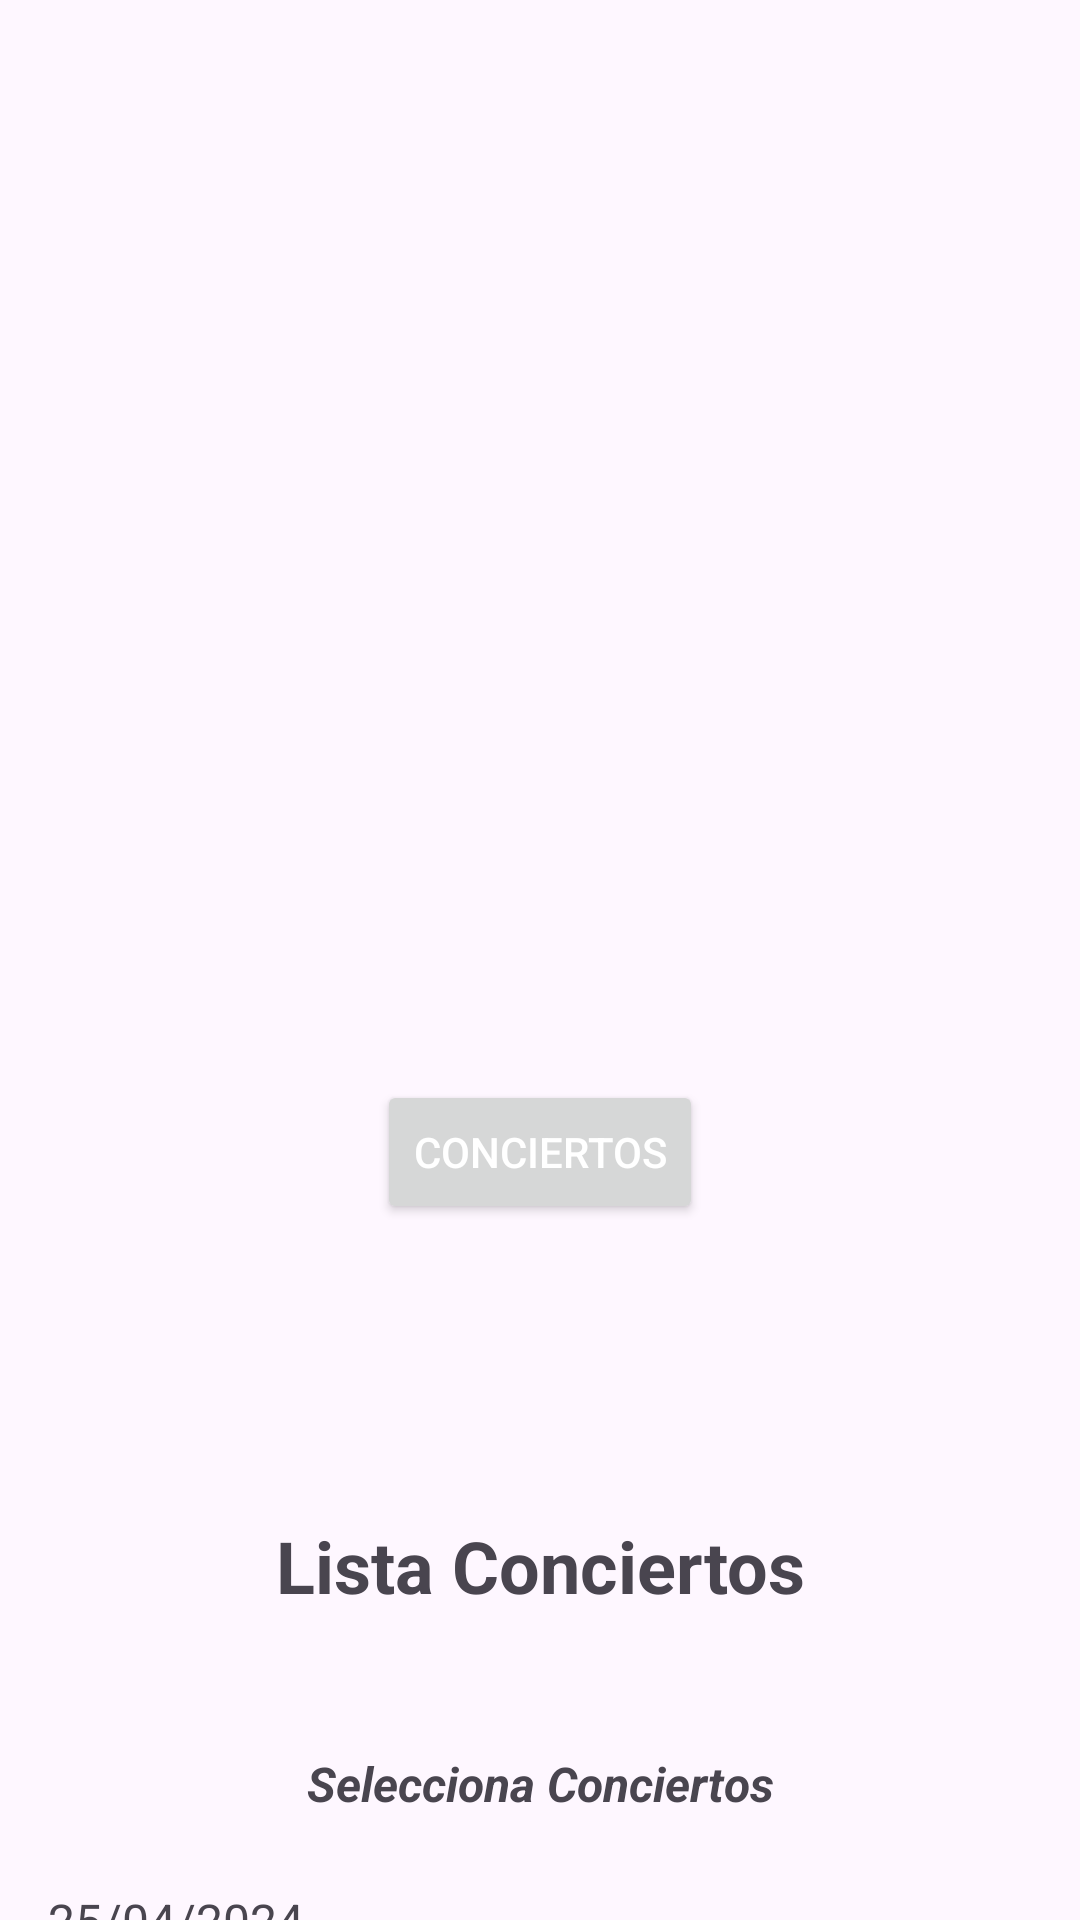

Produce the Android XML layout that renders to this screen, including the resource entries it uses.
<!-- AndroidManifest.xml: application theme Theme.Android -->
<!-- res/layout/fragment_second.xml -->
<?xml version="1.0" encoding="utf-8"?>
<androidx.core.widget.NestedScrollView xmlns:android="http://schemas.android.com/apk/res/android"
    xmlns:app="http://schemas.android.com/apk/res-auto"
    xmlns:tools="http://schemas.android.com/tools"
    android:layout_width="match_parent"
    android:layout_height="match_parent"
    tools:context=".View.SecondFragment">

    <androidx.constraintlayout.widget.ConstraintLayout
        android:layout_width="match_parent"
        android:layout_height="match_parent">

        <ImageView
            android:id="@+id/imageRv"
            android:layout_width="0dp"
            android:layout_height="200dp"
            android:layout_marginStart="16dp"
            android:layout_marginTop="4dp"
            android:layout_marginEnd="16dp"
            android:importantForAccessibility="no"
            android:src="@drawable/ic_launcher_foreground"
            app:layout_constraintBottom_toBottomOf="parent"
            app:layout_constraintEnd_toEndOf="parent"
            app:layout_constraintHorizontal_bias="1.0"
            app:layout_constraintStart_toStartOf="parent"
            app:layout_constraintTop_toTopOf="parent"
            app:layout_constraintVertical_bias="0.01999998"
            app:srcCompat="@drawable/ic_launcher_foreground" />

        <TextView
            android:id="@+id/textNameRV"
            android:layout_width="wrap_content"
            android:layout_height="wrap_content"
            android:layout_marginStart="32dp"
            android:layout_marginTop="16dp"
            android:layout_marginEnd="32dp"
            android:text="Lista Conciertos"
            android:textAlignment="center"
            android:textSize="24sp"
            android:textStyle="bold"
            app:layout_constraintBottom_toBottomOf="parent"
            app:layout_constraintEnd_toEndOf="parent"
            app:layout_constraintStart_toStartOf="parent"
            app:layout_constraintTop_toBottomOf="@+id/imageRv"
            app:layout_constraintVertical_bias="0.71000004" />

        <TextView
            android:id="@+id/textTipoRV"
            android:layout_width="wrap_content"
            android:layout_height="wrap_content"
            android:layout_marginStart="24dp"
            android:layout_marginEnd="24dp"
            android:text="Selecciona Conciertos"
            android:textAlignment="center"
            android:textSize="16sp"
            android:textStyle="bold|italic"
            app:layout_constraintBottom_toBottomOf="parent"
            app:layout_constraintEnd_toEndOf="parent"
            app:layout_constraintStart_toStartOf="parent"
            app:layout_constraintTop_toBottomOf="@+id/textNameRV" />

        <TextView
            android:id="@+id/textfechaRv"
            android:layout_width="match_parent"
            android:layout_height="wrap_content"
            android:layout_marginStart="16dp"
            android:layout_marginTop="24dp"
            android:layout_marginEnd="16dp"
            android:text="25/04/2024"
            android:textSize="16sp"
            app:layout_constraintBottom_toBottomOf="parent"
            app:layout_constraintEnd_toEndOf="parent"
            app:layout_constraintStart_toStartOf="parent"
            app:layout_constraintTop_toBottomOf="@id/textTipoRV" />

        <Button
            android:id="@+id/btnConciertos"
            android:layout_width="wrap_content"
            android:layout_height="wrap_content"
            android:text="Conciertos"
            app:layout_constraintBottom_toBottomOf="parent"
            app:layout_constraintEnd_toEndOf="parent"
            app:layout_constraintStart_toStartOf="parent"
            app:layout_constraintTop_toTopOf="parent"
            app:layout_constraintVertical_bias="0.597" />

    </androidx.constraintlayout.widget.ConstraintLayout>
</androidx.core.widget.NestedScrollView>
<!-- resources referenced by this layout -->
<resources>
  <style name="Theme.Android" parent="Base.Theme.Android" />
  <style name="Base.Theme.Android" parent="Theme.Material3.DayNight.NoActionBar">
          <item name="colorPrimaryDark">@color/primary_color</item>
          <item name="colorPrimaryVariant">@color/light_primary_color</item>
          <item name="colorPrimary">@color/primary_color</item>
          <item name="android:textColorPrimary">@color/text_icons</item>
          <item name="colorPrimarySurface">@color/accent_color</item>
          <item name="colorSecondary">@color/primary_text</item>
          <item name="colorAccent">@color/secondary_text</item>
          <item name="colorOnBackground">@color/divider_color</item>
  
      </style>
  <color name="primary_color">#3F51B5</color>
  <color name="light_primary_color">#C5CAE9</color>
  <color name="text_icons">#FFFFFF</color>
  <color name="accent_color">#448AFF</color>
  <color name="primary_text">#212121</color>
  <color name="secondary_text">#757575</color>
  <color name="divider_color">#BDBDBD</color>
</resources>
